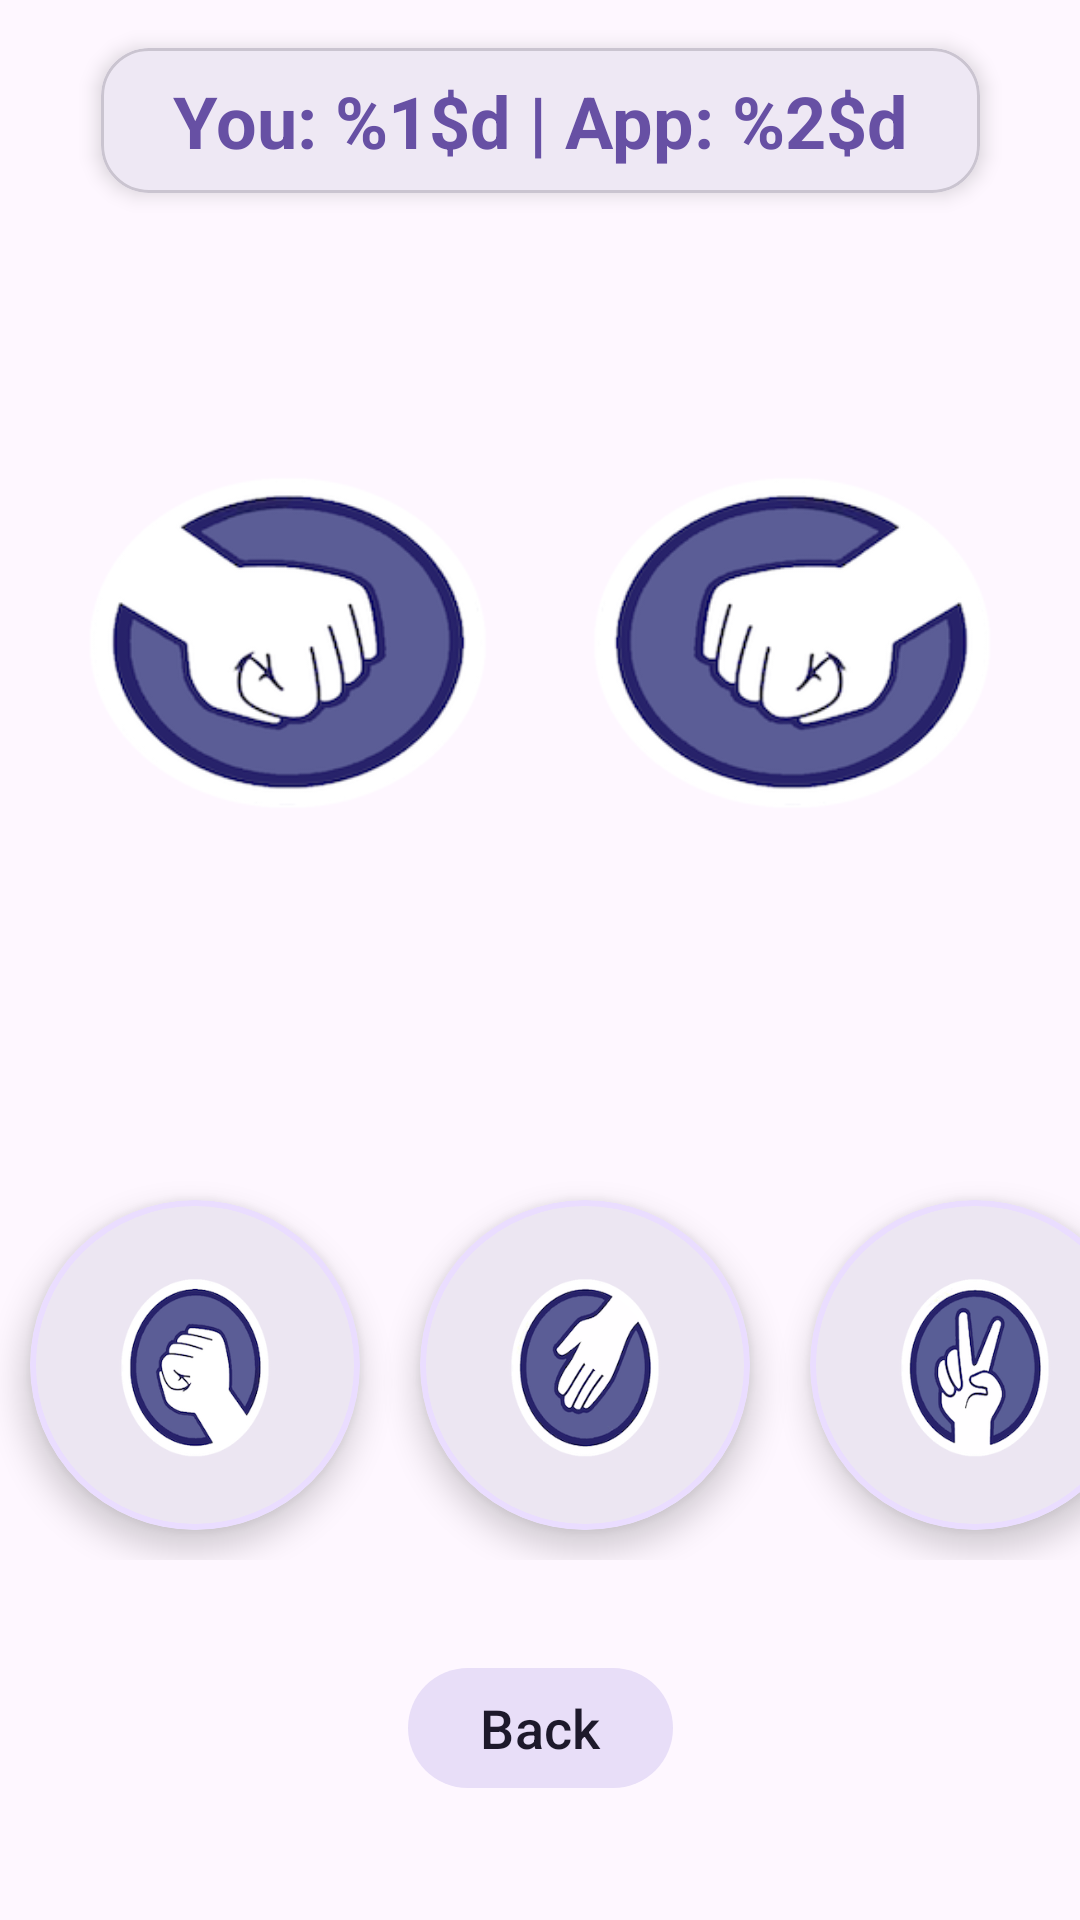

Reconstruct the res/layout file that produces this screen, plus the resources it refers to.
<!-- AndroidManifest.xml: application theme Theme.RockPaperScissors -->
<!-- res/layout/joken_pow_activity.xml -->
<?xml version="1.0" encoding="utf-8"?>
<androidx.constraintlayout.widget.ConstraintLayout xmlns:android="http://schemas.android.com/apk/res/android"
    xmlns:ads="http://schemas.android.com/apk/res-auto"
    xmlns:app="http://schemas.android.com/apk/res-auto"
    android:layout_width="match_parent"
    android:layout_height="match_parent"
    android:background="@color/background"
    android:fitsSystemWindows="true">

    <FrameLayout
        android:id="@+id/native_ad_container"
        android:layout_width="match_parent"
        android:layout_height="wrap_content"
        android:visibility="gone"
        app:layout_constraintEnd_toEndOf="parent"
        app:layout_constraintStart_toStartOf="parent"
        app:layout_constraintTop_toTopOf="parent" />

    <com.google.android.material.card.MaterialCardView
        android:id="@+id/card_score"
        android:layout_width="wrap_content"
        android:layout_height="wrap_content"
        android:layout_marginTop="16dp"
        app:cardCornerRadius="16dp"
        app:cardElevation="4dp"
        app:layout_constraintEnd_toEndOf="parent"
        app:layout_constraintStart_toStartOf="parent"
        app:layout_constraintTop_toBottomOf="@id/native_ad_container">

        <TextView
            android:id="@+id/score"
            android:layout_width="wrap_content"
            android:layout_height="wrap_content"
            android:paddingHorizontal="24dp"
            android:paddingVertical="8dp"
            android:text="@string/scoreboard_format"
            android:textColor="@color/primary"
            android:textSize="24sp"
            android:textStyle="bold" />
    </com.google.android.material.card.MaterialCardView>

    <ImageView
        android:id="@+id/user"
        android:layout_width="0dp"
        android:layout_height="220dp"
        android:layout_marginStart="16dp"
        android:layout_marginTop="40dp"
        android:scaleX="-0.9"
        android:scaleY="0.9"
        android:src="@drawable/rock"
        app:layout_constraintEnd_toStartOf="@+id/cpu"
        app:layout_constraintStart_toStartOf="parent"
        app:layout_constraintTop_toBottomOf="@id/card_score" />

    <ImageView
        android:id="@+id/cpu"
        android:layout_width="0dp"
        android:layout_height="220dp"
        android:layout_marginEnd="16dp"
        android:layout_marginTop="40dp"
        android:scaleX="0.9"
        android:scaleY="0.9"
        android:src="@drawable/rock"
        app:layout_constraintEnd_toEndOf="parent"
        app:layout_constraintStart_toEndOf="@+id/user"
        app:layout_constraintTop_toBottomOf="@id/card_score" />

    
    <com.google.android.material.card.MaterialCardView
        android:id="@+id/card_result"
        android:layout_width="wrap_content"
        android:layout_height="wrap_content"
        android:visibility="invisible"
        app:cardBackgroundColor="@color/primaryContainer"
        app:cardCornerRadius="24dp"
        app:cardElevation="16dp"
        app:strokeColor="@color/primary"
        app:strokeWidth="3dp"
        app:layout_constraintBottom_toTopOf="@+id/optionButtons"
        app:layout_constraintEnd_toEndOf="parent"
        app:layout_constraintStart_toStartOf="parent"
        app:layout_constraintTop_toBottomOf="@id/user">

        <TextView
            android:id="@+id/resultado"
            android:layout_width="wrap_content"
            android:layout_height="wrap_content"
            android:paddingHorizontal="40dp"
            android:paddingVertical="20dp"
            android:text="Result"
            android:textAlignment="center"
            android:textColor="@color/onPrimaryContainer"
            android:textSize="32sp"
            android:textStyle="bold" />
    </com.google.android.material.card.MaterialCardView>

    <LinearLayout
        android:id="@+id/optionButtons"
        android:layout_width="wrap_content"
        android:layout_height="wrap_content"
        android:layout_marginBottom="32dp"
        android:orientation="horizontal"
        app:layout_constraintBottom_toTopOf="@+id/layout_bottom_actions"
        app:layout_constraintEnd_toEndOf="parent"
        app:layout_constraintStart_toStartOf="parent">

        <com.google.android.material.card.MaterialCardView
            android:layout_width="110dp"
            android:layout_height="110dp"
            android:layout_margin="10dp"
            app:cardCornerRadius="55dp"
            app:cardElevation="6dp"
            app:strokeColor="@color/primaryContainer"
            app:strokeWidth="2dp">

            <ImageButton
                android:id="@+id/btnPedra"
                android:layout_width="match_parent"
                android:layout_height="match_parent"
                android:background="?attr/selectableItemBackgroundBorderless"
                android:contentDescription="@string/rock"
                android:padding="22dp"
                android:rotation="90"
                android:scaleType="fitCenter"
                android:src="@drawable/rock" />
        </com.google.android.material.card.MaterialCardView>

        <com.google.android.material.card.MaterialCardView
            android:layout_width="110dp"
            android:layout_height="110dp"
            android:layout_margin="10dp"
            app:cardCornerRadius="55dp"
            app:cardElevation="6dp"
            app:strokeColor="@color/primaryContainer"
            app:strokeWidth="2dp">

            <ImageButton
                android:id="@+id/btnPapel"
                android:layout_width="match_parent"
                android:layout_height="match_parent"
                android:background="?attr/selectableItemBackgroundBorderless"
                android:contentDescription="@string/paper"
                android:padding="22dp"
                android:rotation="90"
                android:scaleType="fitCenter"
                android:src="@drawable/paper" />
        </com.google.android.material.card.MaterialCardView>

        <com.google.android.material.card.MaterialCardView
            android:layout_width="110dp"
            android:layout_height="110dp"
            android:layout_margin="10dp"
            app:cardCornerRadius="55dp"
            app:cardElevation="6dp"
            app:strokeColor="@color/primaryContainer"
            app:strokeWidth="2dp">

            <ImageButton
                android:id="@+id/btnTesoura"
                android:layout_width="match_parent"
                android:layout_height="match_parent"
                android:background="?attr/selectableItemBackgroundBorderless"
                android:contentDescription="@string/scissors"
                android:padding="22dp"
                android:rotation="90"
                android:scaleType="fitCenter"
                android:src="@drawable/scissors" />
        </com.google.android.material.card.MaterialCardView>
    </LinearLayout>

    <LinearLayout
        android:id="@+id/layout_bottom_actions"
        android:layout_width="wrap_content"
        android:layout_height="wrap_content"
        android:layout_marginBottom="40dp"
        android:orientation="vertical"
        android:gravity="center"
        app:layout_constraintBottom_toBottomOf="parent"
        app:layout_constraintEnd_toEndOf="parent"
        app:layout_constraintStart_toStartOf="parent">

        <com.google.android.material.button.MaterialButton
            android:id="@+id/btn_restart"
            style="@style/Widget.Material3.Button"
            android:layout_width="wrap_content"
            android:layout_height="wrap_content"
            android:text="@string/play_again"
            android:visibility="gone"
            android:layout_marginBottom="8dp"/>

        <com.google.android.material.button.MaterialButton
            android:id="@+id/bntBack"
            style="@style/Widget.Material3.Button.TonalButton"
            android:layout_width="wrap_content"
            android:layout_height="wrap_content"
            android:text="@string/back"
            android:textSize="18sp" />
    </LinearLayout>

</androidx.constraintlayout.widget.ConstraintLayout>
<!-- resources referenced by this layout -->
<resources>
  <color name="background">#FEF7FF</color>
  <color name="onPrimaryContainer">#21005D</color>
  <color name="primary">#6750A4</color>
  <color name="primaryContainer">#EADDFF</color>
  <!-- drawable paper: png bitmap (drawable, 37962 bytes) -->
  <!-- drawable rock: png bitmap (drawable, 33594 bytes) -->
  <!-- drawable scissors: png bitmap (drawable, 39529 bytes) -->
  <string name="back">Back</string>
  <string name="paper">Paper</string>
  <string name="play_again">Play Again</string>
  <string name="rock">Rock</string>
  <string name="scissors">Scissors</string>
  <string name="scoreboard_format">You: %1$d  |  App: %2$d</string>
  <style name="Theme.RockPaperScissors" parent="Base.Theme.RockPaperScissors" />
  <style name="Base.Theme.RockPaperScissors" parent="Theme.Material3.DayNight.NoActionBar">
          
          <item name="colorPrimary">@color/roxo</item>
          <item name="colorSecondary">@color/roxoclaro</item>
          <item name="android:statusBarColor">@android:color/transparent</item>
          <item name="android:navigationBarColor">@android:color/transparent</item>
      </style>
  <color name="roxo">#545D8C</color>
  <color name="roxoclaro">#A4A3BF</color>
</resources>
